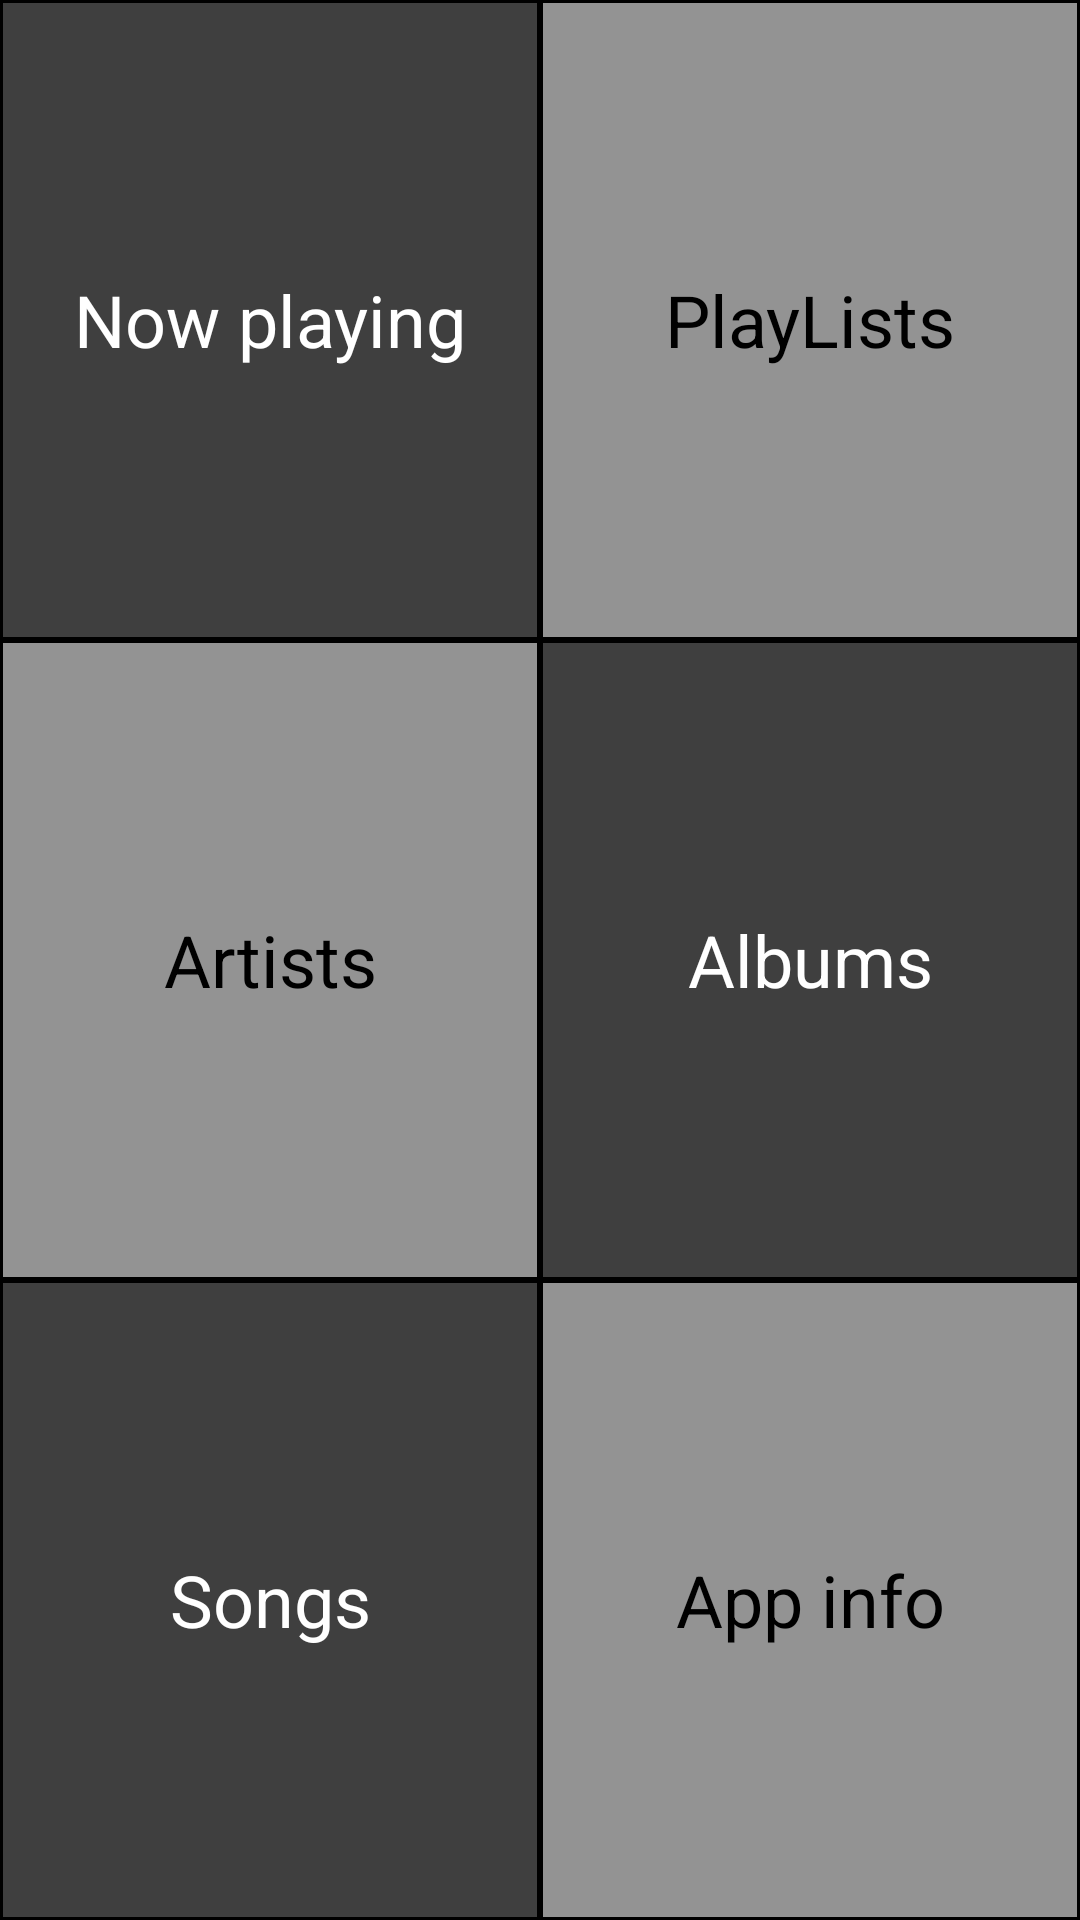

This screen was rendered from an Android layout file. Write that file and the resources it references.
<!-- AndroidManifest.xml: application theme AppTheme -->
<!-- res/layout/activity_main.xml -->
<?xml version="1.0" encoding="utf-8"?>

<LinearLayout xmlns:android="http://schemas.android.com/apk/res/android"
    xmlns:app="http://schemas.android.com/apk/res-auto"
    xmlns:tools="http://schemas.android.com/tools"
    android:layout_width="match_parent"
    android:layout_height="match_parent"
    android:orientation="vertical"
    tools:context="com.example.a.theomusicapp.MainActivity">

    <LinearLayout
        android:layout_width="match_parent"
        android:layout_height="0dp"
        android:background="@color/mainBackground"
        android:orientation="horizontal"
        android:layout_weight="1">

        <TextView
            android:layout_width="0dp"
            android:layout_height="match_parent"
            android:layout_weight="1"
            android:text="@string/nowPlaying"
            style="@style/boxStyleOdd"
            android:id="@+id/nowPlaying"/>

        <TextView
            android:layout_width="0dp"
            android:layout_height="match_parent"
            android:layout_weight="1"
            android:text="@string/playlists"
            style="@style/boxStyleEven"
            android:id="@+id/playList"/>
    </LinearLayout>
    <LinearLayout
        android:layout_width="match_parent"
        android:layout_height="0dp"
        android:background="@color/mainBackground"
        android:orientation="horizontal"
        android:layout_weight="1"
        >

        <TextView
            android:layout_width="0dp"
            android:layout_height="match_parent"
            android:layout_weight="1"
            android:text="@string/artistBox"
            style="@style/boxStyleEven"
            android:id="@+id/artists"/>

        <TextView
            android:layout_width="0dp"
            android:layout_height="match_parent"
            android:layout_weight="1"
            android:text="@string/albumBox"
            style="@style/boxStyleOdd"
            android:id="@+id/albums"/>
    </LinearLayout>
    <LinearLayout
        android:layout_width="match_parent"
        android:layout_height="0dp"
        android:background="@color/mainBackground"
        android:orientation="horizontal"
        android:layout_weight="1">

        <TextView
            android:layout_width="0dp"
            android:layout_height="match_parent"
            android:layout_weight="1"
            android:text="@string/songsBox"
            style="@style/boxStyleOdd"
            android:id="@+id/songs"/>

        <TextView
            android:layout_width="0dp"
            android:layout_height="match_parent"
            android:layout_weight="1"
            android:text="@string/appInfo"
            style="@style/boxStyleEven"
            android:id="@+id/appInfo"/>
    </LinearLayout>
</LinearLayout>
<!-- resources referenced by this layout -->
<resources>
  <color name="mainBackground">#000000</color>
  <string name="albumBox">Albums</string>
  <string name="appInfo">App info</string>
  <string name="artistBox">Artists</string>
  <string name="nowPlaying">Now playing</string>
  <string name="playlists">PlayLists</string>
  <string name="songsBox">Songs</string>
  <style name="boxStyleEven" parent="boxStyleOdd">
          <item name="android:background">@color/mainLightGray</item>
          <item name="android:textColor">@color/mainBackground</item>
  
      </style>
  <style name="boxStyleOdd">
          <item name="android:background">@color/mainDarkerGray</item>
          <item name="android:textColor">@color/mainTextWhite</item>
          <item name="android:layout_margin">1dp</item>
          <item name="android:textSize">24sp</item>
          <item name="android:padding">10dp</item>
          <item name="android:gravity">center</item>
      </style>
  <style name="AppTheme" parent="Theme.AppCompat.Light.DarkActionBar">
          
          <item name="colorPrimary">@color/colorPrimary</item>
          <item name="colorPrimaryDark">@color/colorPrimaryDark</item>
          <item name="colorAccent">@color/colorAccent</item>
      </style>
  <color name="mainLightGray">#939393</color>
  <color name="mainDarkerGray">#3f3f3f</color>
  <color name="mainTextWhite">#FFFFFF</color>
  <color name="colorPrimary">#696969</color>
  <color name="colorPrimaryDark">#2a2a2a</color>
  <color name="colorAccent">#FF4081</color>
</resources>
